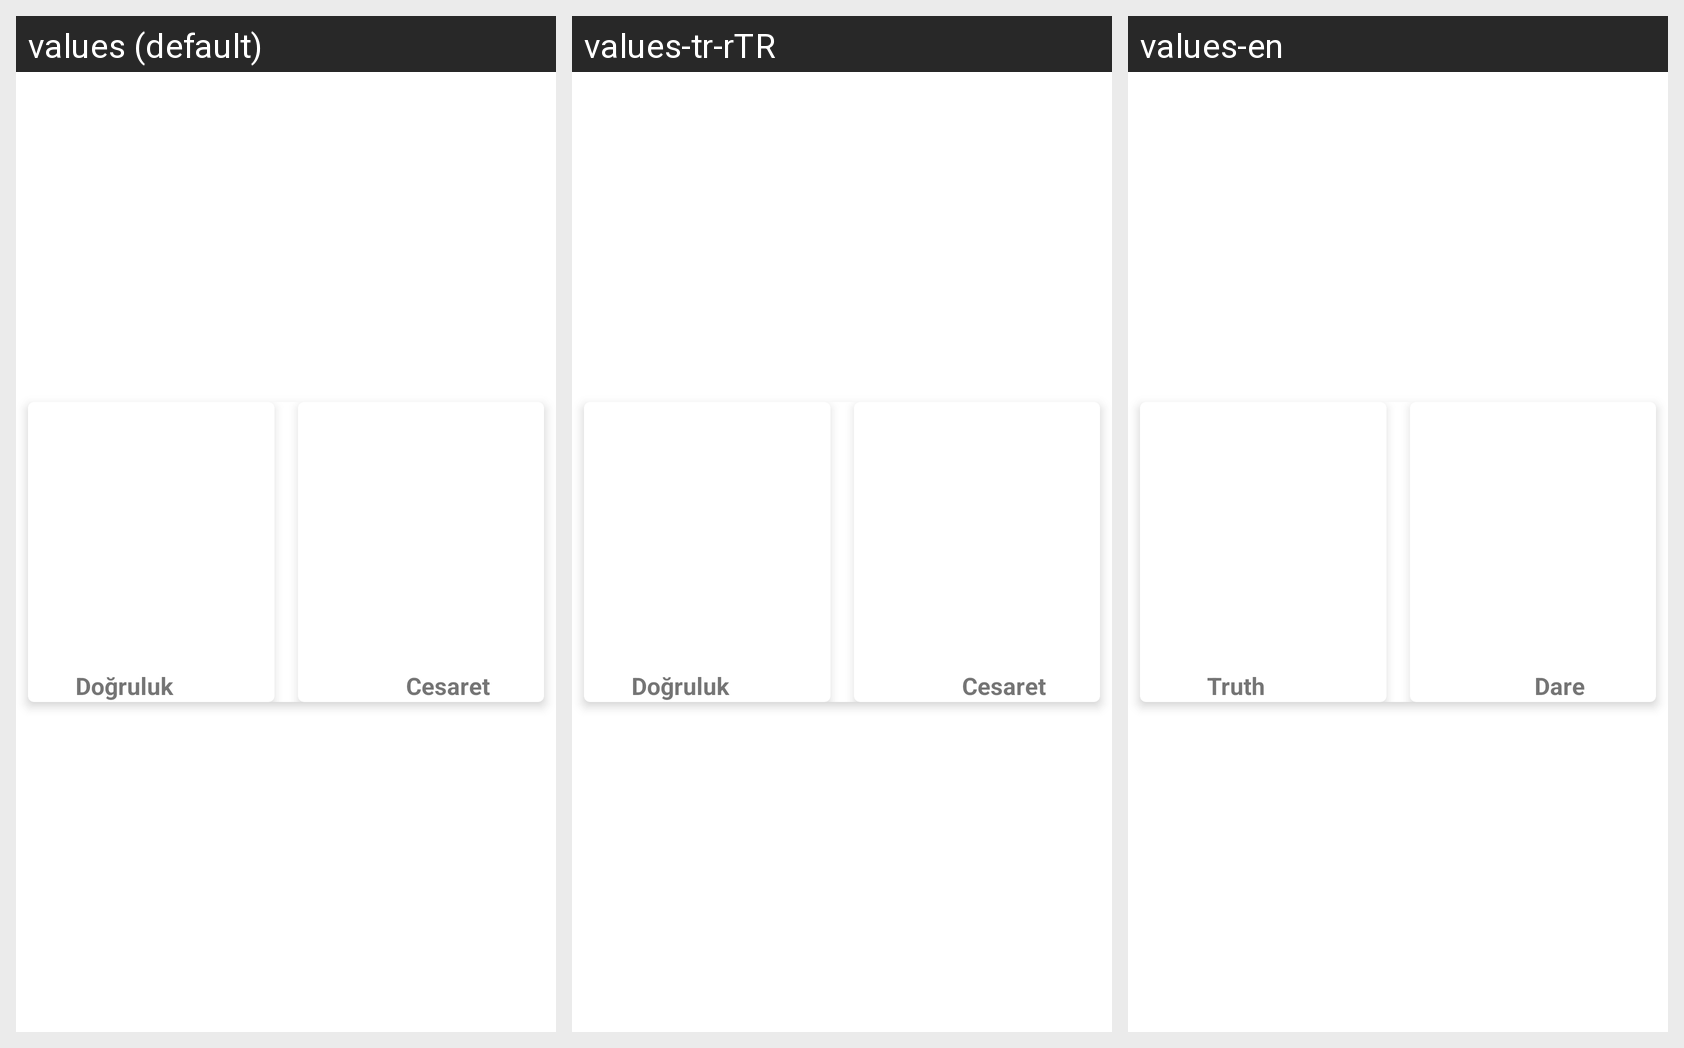

Here is an Android app screen in its default locale and in the app's own translations. Write out the translated-string differences for the strings that appear on this screen.
Android screen res/layout/activity_dogruluk_cesaret_secimi.xml rendered under 3 locales, left to right: values (default), values-tr-rTR, values-en. Device: Nexus 5 (rendered at 1080×1920; each locale shown at half size, 540×960, under a caption strip naming it); theme AppTheme.
Strings drawn on this screen, with the default value and each locale's value (text and hints the layout hard-codes appear in the picture but are not listed):

cesaret
  values: Cesaret
  values-tr-rTR: Cesaret
  values-en: Dare

dogruluk
  values: Doğruluk
  values-tr-rTR: Doğruluk
  values-en: Truth
